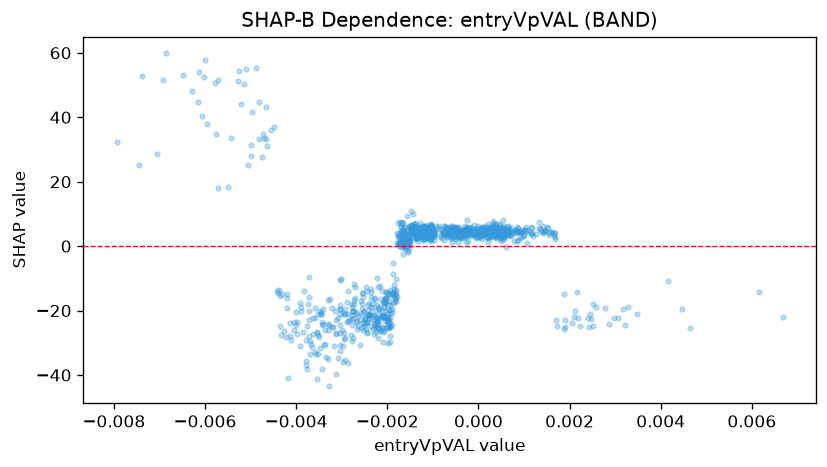

The table this chart was drawn from, first rows:
feature_value, shap_value
-0.0001497, 5.189
-0.001114, 4.711
-0.0003343, 3.922
-0.0004587, 4.141
-0.0002331, 1.66
-0.001582, 0.5366
0.0003572, 3.795
0.002096, -21.97
0.001676, 2.081
-0.0002541, 3.915
-0.002659, -23.39
-0.001585, 1.035
0.0008596, 5.501
-0.000393, 4.55
-4.289679054636508e-05, 4.363
-0.0005215, 4.928
-0.0006224, 4.15
-0.0002568, 5.63
-0.001484, 5.305
-0.001669, 0.8925
0.0005862, 4.408
5.018621959607117e-05, 5.144
-0.0005019, 5.363
-0.0005784, 3.969
0.0007854, 4.419
-0.002866, -13.89
-0.001733, 0.8172
0.0006082, 4.093
-0.001074, 4.017
-0.00295, -21.03
-0.0005802, 3.943
-0.0002375, 4.231
-0.001141, 4.052
-0.002921, -21.05
-0.004011, -20.31
0.006152, -14.33
-0.001041, 4.615
0.0002589, 5.169
0.003067, -22.31
-4.75711131002754e-05, 4.098
0.0001739, 4.039
0.00188, -14.76
-0.0006974, 2.995
-0.0004323, 4.451
0.0005359, 3.401
0.001463, 4.729
-0.0002856, 6.111
0.0003138, 7.701
0.002058, -23.99
-0.0001003, 6.471
-0.0007436, 5.754
-0.0008849, 5.664
0.0004531, 6.672
0.0002141, 5.392
-0.0005387, 5.839
-0.0007257, 3.663
-0.0001278, 3.828
0.0, 4.29
0.001146, 6.093
0.001424, 4.061
... 1,150 more rows
